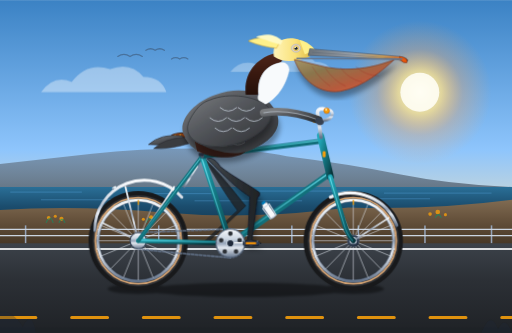
t = 0.00 s
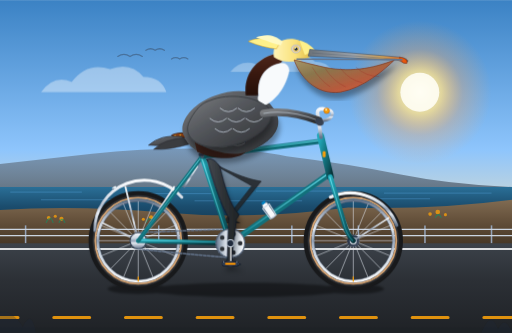
t = 0.50 s
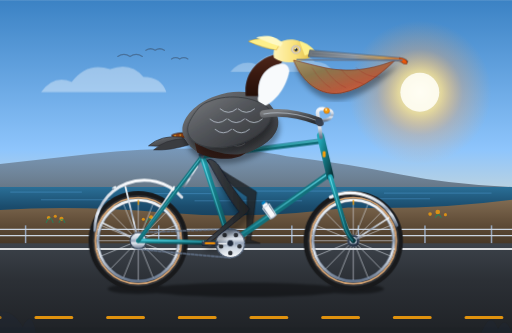
t = 1.00 s
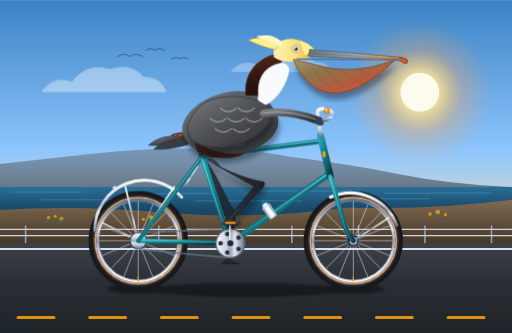
t = 1.50 s
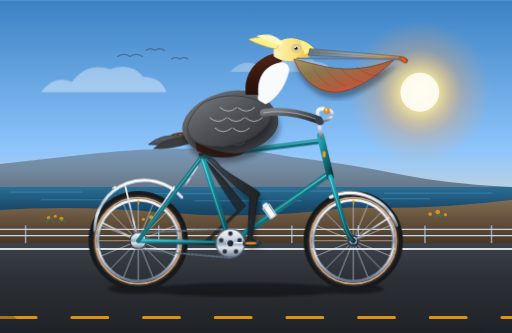
t = 2.00 s
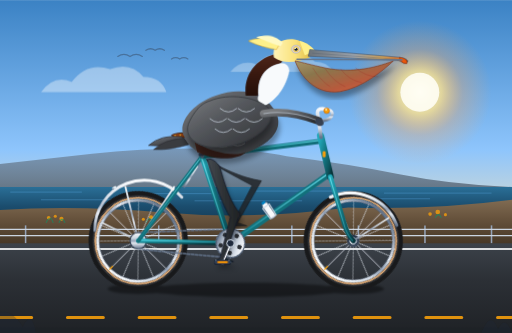
t = 2.63 s

The animated SVG that drew these frames (rendered in a browser with its animation timeline set to each time). Animation: 4 SMIL elements (animate=4), 8 CSS @keyframes rules; one cycle of 3.00 s, repeats indefinitely.

<svg xmlns="http://www.w3.org/2000/svg" viewBox="0 0 1000 650" width="100%" height="100%">
  <defs>
    <!-- Sky & Atmospheric Gradients -->
    <linearGradient id="skyGrad" x1="0%" y1="0%" x2="0%" y2="100%">
      <stop offset="0%" stop-color="#3b82c4"/>
      <stop offset="45%" stop-color="#8ec5fc"/>
      <stop offset="75%" stop-color="#fde6b8"/>
      <stop offset="100%" stop-color="#fca978"/>
    </linearGradient>

    <radialGradient id="sunGlow" cx="50%" cy="50%" r="50%">
      <stop offset="0%" stop-color="#fffdf0" stop-opacity="1"/>
      <stop offset="30%" stop-color="#fde08b" stop-opacity="0.8"/>
      <stop offset="60%" stop-color="#fca554" stop-opacity="0.3"/>
      <stop offset="100%" stop-color="#fca554" stop-opacity="0"/>
    </radialGradient>

    <linearGradient id="oceanGrad" x1="0%" y1="0%" x2="0%" y2="100%">
      <stop offset="0%" stop-color="#2a6f97"/>
      <stop offset="50%" stop-color="#1b4d6e"/>
      <stop offset="100%" stop-color="#133852"/>
    </linearGradient>

    <!-- Headlands / Coastal Bluffs -->
    <linearGradient id="cliffDistant" x1="0%" y1="0%" x2="0%" y2="100%">
      <stop offset="0%" stop-color="#697a8d" stop-opacity="0.6"/>
      <stop offset="100%" stop-color="#465463" stop-opacity="0.85"/>
    </linearGradient>
    <linearGradient id="cliffNear" x1="0%" y1="0%" x2="0%" y2="100%">
      <stop offset="0%" stop-color="#806b52"/>
      <stop offset="40%" stop-color="#67533d"/>
      <stop offset="100%" stop-color="#433525"/>
    </linearGradient>

    <!-- Road & Asphalt Gradients -->
    <linearGradient id="asphaltGrad" x1="0%" y1="0%" x2="0%" y2="100%">
      <stop offset="0%" stop-color="#3c424a"/>
      <stop offset="40%" stop-color="#2c3036"/>
      <stop offset="100%" stop-color="#1f2226"/>
    </linearGradient>

    <!-- Bike Frame Metallic Teal Gradient -->
    <linearGradient id="frameTeal" x1="0%" y1="0%" x2="100%" y2="100%">
      <stop offset="0%" stop-color="#22a8b8"/>
      <stop offset="40%" stop-color="#147b87"/>
      <stop offset="80%" stop-color="#0e565f"/>
      <stop offset="100%" stop-color="#08373d"/>
    </linearGradient>
    <linearGradient id="frameHighlight" x1="0%" y1="0%" x2="0%" y2="100%">
      <stop offset="0%" stop-color="#6ae2f0"/>
      <stop offset="100%" stop-color="#147b87"/>
    </linearGradient>

    <!-- Chrome & Metal Finishes -->
    <linearGradient id="chrome" x1="0%" y1="0%" x2="0%" y2="100%">
      <stop offset="0%" stop-color="#f8fafc"/>
      <stop offset="35%" stop-color="#cbd5e1"/>
      <stop offset="50%" stop-color="#94a3b8"/>
      <stop offset="65%" stop-color="#e2e8f0"/>
      <stop offset="100%" stop-color="#64748b"/>
    </linearGradient>
    <linearGradient id="metalDark" x1="0%" y1="0%" x2="100%" y2="100%">
      <stop offset="0%" stop-color="#475569"/>
      <stop offset="100%" stop-color="#1e293b"/>
    </linearGradient>

    <!-- Vintage Honey Saddle Leather -->
    <linearGradient id="leather" x1="0%" y1="0%" x2="100%" y2="50%">
      <stop offset="0%" stop-color="#a45222"/>
      <stop offset="45%" stop-color="#80380f"/>
      <stop offset="80%" stop-color="#542308"/>
      <stop offset="100%" stop-color="#381503"/>
    </linearGradient>

    <!-- Wheel Tire Rubber & Tan-wall Rim -->
    <radialGradient id="rubberTire">
      <stop offset="87%" stop-color="#282a2e"/>
      <stop offset="93%" stop-color="#18191b"/>
      <stop offset="97%" stop-color="#33363b"/>
      <stop offset="100%" stop-color="#18191b"/>
    </radialGradient>

    <!-- Pelican Bill & Gular Pouch Gradients -->
    <linearGradient id="beakHorn" x1="0%" y1="0%" x2="100%" y2="0%">
      <stop offset="0%" stop-color="#6c737a"/>
      <stop offset="45%" stop-color="#9aa2ab"/>
      <stop offset="75%" stop-color="#cf9f55"/>
      <stop offset="95%" stop-color="#dc6825"/>
      <stop offset="100%" stop-color="#9e3a09"/>
    </linearGradient>

    <linearGradient id="pouchGrad" x1="0%" y1="0%" x2="100%" y2="100%">
      <stop offset="0%" stop-color="#a69466"/>
      <stop offset="30%" stop-color="#8a764d"/>
      <stop offset="65%" stop-color="#b65a3c"/>
      <stop offset="90%" stop-color="#d95f3b"/>
      <stop offset="100%" stop-color="#93361c"/>
    </linearGradient>

    <!-- Pelican Plumage Gradients -->
    <linearGradient id="pelicanGray" x1="0%" y1="0%" x2="100%" y2="100%">
      <stop offset="0%" stop-color="#7a7c7f"/>
      <stop offset="40%" stop-color="#55585d"/>
      <stop offset="80%" stop-color="#3a3c40"/>
      <stop offset="100%" stop-color="#2b2d30"/>
    </linearGradient>

    <linearGradient id="pelicanChestnut" x1="0%" y1="0%" x2="0%" y2="100%">
      <stop offset="0%" stop-color="#50271b"/>
      <stop offset="50%" stop-color="#391910"/>
      <stop offset="100%" stop-color="#240f09"/>
    </linearGradient>

    <linearGradient id="pelicanCrown" x1="0%" y1="0%" x2="100%" y2="0%">
      <stop offset="0%" stop-color="#fff4b8"/>
      <stop offset="60%" stop-color="#fae27a"/>
      <stop offset="100%" stop-color="#e2bf4b"/>
    </linearGradient>

    <linearGradient id="pelicanLeg" x1="0%" y1="0%" x2="100%" y2="0%">
      <stop offset="0%" stop-color="#464b50"/>
      <stop offset="50%" stop-color="#2d3135"/>
      <stop offset="100%" stop-color="#1f2224"/>
    </linearGradient>

    <!-- Drop Shadow Filter for Ground & Frame Depth -->
    <filter id="shadow" x="-5%" y="-5%" width="120%" height="130%">
      <feDropShadow dx="3" dy="12" stdDeviation="5" flood-color="#000" flood-opacity="0.35"/>
    </filter>
    <filter id="softBlur">
      <feGaussianBlur stdDeviation="2"/>
    </filter>
  </defs>

  <style><![CDATA[
    .wheel-rotate-rear {
      transform-origin: 270px 470px;
      animation: rotateWheel 1s linear infinite;
    }
    .wheel-rotate-front {
      transform-origin: 690px 470px;
      animation: rotateWheel 1s linear infinite;
    }
    @keyframes rotateWheel {
      from { transform: rotate(0deg); }
      to { transform: rotate(360deg); }
    }
    .crank-revolve {
      transform-origin: 450px 475px;
      animation: revCrank 2s linear infinite;
    }
    .crank-revolve-back {
      transform-origin: 450px 475px;
      animation: revCrankBack 2s linear infinite;
    }
    @keyframes revCrank {
      0% { transform: rotate(0deg); }
      100% { transform: rotate(360deg); }
    }
    @keyframes revCrankBack {
      0% { transform: rotate(180deg); }
      100% { transform: rotate(540deg); }
    }
    .pedal-counter-right {
      transform-origin: 490px 475px;
      animation: counterPedalRight 2s linear infinite;
    }
    .pedal-counter-left {
      transform-origin: 410px 475px;
      animation: counterPedalLeft 2s linear infinite;
    }
    @keyframes counterPedalRight {
      0% { transform: rotate(0deg); }
      100% { transform: rotate(-360deg); }
    }
    @keyframes counterPedalLeft {
      0% { transform: rotate(0deg); }
      100% { transform: rotate(-360deg); }
    }
    .pouch-flutter {
      transform-origin: 640px 145px;
      animation: pouchBreathe 3s ease-in-out infinite alternate;
    }
    @keyframes pouchBreathe {
      0% { transform: scale(1) skewX(0deg); }
      50% { transform: scale(1.02, 1.05) skewX(1deg); }
      100% { transform: scale(0.98, 0.96) skewX(-1deg); }
    }
    .crest-flutter {
      transform-origin: 520px 90px;
      animation: crestWave 1.8s ease-in-out infinite alternate;
    }
    @keyframes crestWave {
      0% { transform: rotate(0deg); }
      100% { transform: rotate(5deg) skewX(3deg); }
    }
    .pelican-rider {
      animation: pelicanBob 1s ease-in-out infinite alternate;
    }
    @keyframes pelicanBob {
      0% { transform: translateY(0px); }
      100% { transform: translateY(2.5px); }
    }
  ]]></style>

  <!-- ==================== BACKGROUND: COASTAL SCENERY ==================== -->
  <rect x="0" y="0" width="1000" height="650" fill="url(#skyGrad)"/>

  <!-- Golden Pacific Sun -->
  <circle cx="820" cy="180" r="140" fill="url(#sunGlow)"/>
  <circle cx="820" cy="180" r="38" fill="#fffef4" opacity="0.9"/>

  <!-- Drifting Distant Cumulus Clouds -->
  <g opacity="0.75">
    <path d="M 80 180 q 25 -35 60 -20 q 30 -40 75 -25 q 40 -15 65 15 q 35 0 45 30 h -245 z" fill="#ffffff" opacity="0.5"/>
    <path d="M 450 140 q 20 -25 50 -15 q 30 -30 65 -15 q 30 -10 50 10 q 25 0 35 20 h -200 z" fill="#ffffff" opacity="0.4"/>
  </g>

  <!-- Distant Headlands / Big Sur Style Cliffs -->
  <path d="M 0 375 L 0 320 Q 90 310 180 300 T 380 290 T 560 305 Q 680 320 780 340 T 1000 365 L 1000 395 Z" fill="url(#cliffDistant)"/>

  <!-- Pacific Ocean Horizon & Shimmering Waters -->
  <rect x="0" y="365" width="1000" height="75" fill="url(#oceanGrad)"/>
  <g stroke="#64b5f6" stroke-width="1.2" opacity="0.5">
    <line x1="20" y1="375" x2="160" y2="375"/>
    <line x1="240" y1="378" x2="420" y2="378"/>
    <line x1="500" y1="373" x2="680" y2="373"/>
    <line x1="750" y1="377" x2="960" y2="377"/>
    <line x1="80" y1="390" x2="260" y2="390"/>
    <line x1="380" y1="392" x2="590" y2="392"/>
    <line x1="680" y1="388" x2="840" y2="388"/>
  </g>

  <!-- Near Coastal Bluffs with Wild Coastal Scrub -->
  <path d="M 0 410 Q 150 400 320 415 T 680 405 Q 850 410 1000 390 L 1000 480 L 0 480 Z" fill="url(#cliffNear)"/>
  <!-- Wild Golden Poppies & Coastal Sage Scrub Spots -->
  <g fill="#f59e0b" opacity="0.8">
    <circle cx="95" cy="425" r="3.5"/>
    <circle cx="108" cy="422" r="3"/>
    <circle cx="120" cy="427" r="4"/>
    <circle cx="280" cy="428" r="3"/>
    <circle cx="295" cy="424" r="4"/>
    <circle cx="840" cy="418" r="3.5"/>
    <circle cx="855" cy="414" r="4.5"/>
    <circle cx="870" cy="419" r="3"/>
  </g>
  <g fill="#10b981" opacity="0.6">
    <path d="M 90 435 q 8 -18 14 0 M 115 435 q 6 -14 12 0 M 285 435 q 7 -16 15 0 M 850 425 q 6 -12 12 0" stroke="#059669" stroke-width="2" fill="none"/>
  </g>

  <!-- Distant Brown Pelicans Gliding in Formation -->
  <g opacity="0.45" stroke="#334155" stroke-width="2.5" fill="none" stroke-linecap="round">
    <path d="M 230 110 q 12 -8 24 0 q 12 -8 24 0"/>
    <path d="M 285 98 q 9 -6 18 0 q 9 -6 18 0"/>
    <path d="M 335 115 q 8 -5 16 0 q 8 -5 16 0"/>
  </g>

  <!-- Highway Roadbed & Guardrail -->
  <!-- Guardrail Posts & Cables -->
  <g stroke="#94a3b8" stroke-width="3">
    <line x1="50" y1="440" x2="50" y2="475"/>
    <line x1="180" y1="440" x2="180" y2="475"/>
    <line x1="310" y1="440" x2="310" y2="475"/>
    <line x1="440" y1="440" x2="440" y2="475"/>
    <line x1="570" y1="440" x2="570" y2="475"/>
    <line x1="700" y1="440" x2="700" y2="475"/>
    <line x1="830" y1="440" x2="830" y2="475"/>
    <line x1="960" y1="440" x2="960" y2="475"/>
    <!-- Cables -->
    <line x1="0" y1="448" x2="1000" y2="448" stroke="#cbd5e1" stroke-width="2.5"/>
    <line x1="0" y1="460" x2="1000" y2="460" stroke="#cbd5e1" stroke-width="2.5"/>
  </g>

  <!-- Road Surface (Pacific Coast Highway) -->
  <rect x="0" y="475" width="1000" height="175" fill="url(#asphaltGrad)"/>
  <!-- Road Edge Solid White Line -->
  <line x1="0" y1="486" x2="1000" y2="486" stroke="#f8fafc" stroke-width="4" opacity="0.85"/>
  <!-- Bottom Pavement Curb -->
  <rect x="0" y="640" width="1000" height="10" fill="#1e2226"/>

  <!-- Yellow Highway Center Dashes Animated Flowing Leftward -->
  <g stroke="#f59e0b" stroke-width="6" stroke-linecap="round" opacity="0.9">
    <line x1="0" y1="620" x2="1000" y2="620" stroke-dasharray="70 70">
      <animate attributeName="stroke-dashoffset" from="0" to="-140" dur="0.666s" repeatCount="indefinite"/>
    </line>
  </g>

  <!-- ==================== BICYCLE & RIDER CONTACT SHADOWS ==================== -->
  <g opacity="0.4" filter="url(#softBlur)">
    <!-- Rear Tire Shadow -->
    <ellipse cx="270" cy="564" rx="60" ry="10" fill="#000000"/>
    <!-- Front Tire Shadow -->
    <ellipse cx="690" cy="564" rx="60" ry="10" fill="#000000"/>
    <!-- Body & Frame Dynamic Shadow -->
    <ellipse cx="480" cy="566" rx="190" ry="14" fill="#000000"/>
  </g>

  <!-- ==================== BACKGROUND BICYCLE & RIDER LAYER (FAR SIDE) ==================== -->

  <!-- FAR (LEFT) CRANK & PEDAL (180 deg out of phase) -->
  <g class="crank-revolve-back">
    <!-- Far Crank Arm -->
    <line x1="450" y1="475" x2="410" y2="475" stroke="#1e293b" stroke-width="9" stroke-linecap="round"/>
    <circle cx="410" cy="475" r="5" fill="#475569"/>
    <!-- Far Pedal Spindle & Body (Counter-rotating to stay level) -->
    <g class="pedal-counter-left">
      <rect x="395" y="471" width="30" height="8" rx="2" fill="#1e2530" stroke="#0f172a" stroke-width="1.5"/>
      <line x1="397" y1="475" x2="423" y2="475" stroke="#cbd5e1" stroke-width="1"/>
    </g>
  </g>

  <!-- FAR (LEFT) PELICAN LEG (Darker shaded, pedaling in exact anti-phase) -->
  <path fill="#212529" stroke="#181a1c" stroke-width="1.5" stroke-linejoin="round" opacity="0.85">
    <animate attributeName="d" dur="2s" repeatCount="indefinite" values="
      M 400 310 C 445 355 465 385 480 402 L 410 469 L 428 475 L 396 475 L 404 467 L 464 411 C 448 390 425 355 400 310 Z;
      M 400 310 C 450 350 475 370 498 381 L 422 441 L 440 447 L 406 447 L 414 439 L 480 390 C 460 370 435 345 400 310 Z;
      M 400 310 C 455 340 485 350 510 354 L 450 429 L 468 435 L 434 435 L 442 427 L 492 363 C 470 350 440 335 400 310 Z;
      M 400 310 C 455 340 485 348 511 352 L 478 441 L 496 447 L 462 447 L 470 439 L 493 361 C 470 350 440 335 400 310 Z;
      M 400 310 C 450 345 480 360 501 375 L 490 469 L 508 475 L 474 475 L 482 467 L 483 384 C 460 370 435 345 400 310 Z;
      M 400 310 C 440 355 460 390 479 403 L 478 497 L 496 503 L 462 503 L 470 495 L 461 414 C 445 395 425 355 400 310 Z;
      M 400 310 C 435 360 445 400 460 415 L 450 509 L 468 515 L 434 515 L 442 507 L 442 426 C 430 405 415 365 400 310 Z;
      M 400 310 C 438 360 450 395 466 412 L 422 497 L 440 503 L 406 503 L 414 495 L 448 423 C 435 400 420 365 400 310 Z;
      M 400 310 C 445 355 465 385 480 402 L 410 469 L 428 475 L 396 475 L 404 467 L 464 411 C 448 390 425 355 400 310 Z
    "/>
  </path>

  <!-- ==================== BICYCLE WHEELS (ROTATING) ==================== -->

  <!-- REAR WHEEL ASSEMBLY -->
  <g id="rear-wheel">
    <!-- Rotating Group: Spokes, Hub, Rim & Valve -->
    <g class="wheel-rotate-rear">
      <!-- Outer Rubber Tire (Radius 90) -->
      <circle cx="270" cy="470" r="90" fill="none" stroke="url(#rubberTire)" stroke-width="14"/>
      <!-- Vintage Tan-Wall Stripe -->
      <circle cx="270" cy="470" r="84" fill="none" stroke="#d4a373" stroke-width="3.5"/>
      <!-- Polished Aluminum Double-Wall Rim -->
      <circle cx="270" cy="470" r="79" fill="none" stroke="url(#chrome)" stroke-width="5.5"/>
      <circle cx="270" cy="470" r="76.5" fill="none" stroke="#475569" stroke-width="1"/>

      <!-- 16 Cross-Laced Tangential Spokes -->
      <g stroke="#e2e8f0" stroke-width="1.3" opacity="0.85">
        <line x1="270" y1="470" x2="270" y2="393"/>
        <line x1="270" y1="470" x2="324" y2="415"/>
        <line x1="270" y1="470" x2="347" y2="470"/>
        <line x1="270" y1="470" x2="324" y2="525"/>
        <line x1="270" y1="470" x2="270" y2="547"/>
        <line x1="270" y1="470" x2="216" y2="525"/>
        <line x1="270" y1="470" x2="193" y2="470"/>
        <line x1="270" y1="470" x2="216" y2="415"/>
        <!-- Interleaving Crossing Spokes -->
        <line x1="270" y1="470" x2="299" y2="398"/>
        <line x1="270" y1="470" x2="343" y2="440"/>
        <line x1="270" y1="470" x2="343" y2="500"/>
        <line x1="270" y1="470" x2="299" y2="542"/>
        <line x1="270" y1="470" x2="241" y2="542"/>
        <line x1="270" y1="470" x2="197" y2="500"/>
        <line x1="270" y1="470" x2="197" y2="440"/>
        <line x1="270" y1="470" x2="241" y2="398"/>
      </g>

      <!-- Brass Valve Stem -->
      <line x1="270" y1="400" x2="270" y2="390" stroke="#f59e0b" stroke-width="2.5"/>
      <!-- Wheel Hub Shell -->
      <circle cx="270" cy="470" r="14" fill="url(#metalDark)"/>
      <circle cx="270" cy="470" r="8" fill="url(#chrome)"/>
    </g>
    <!-- Stationary Rear Axle Bolt -->
    <circle cx="270" cy="470" r="4.5" fill="#0f172a"/>
  </g>

  <!-- FRONT WHEEL ASSEMBLY -->
  <g id="front-wheel">
    <!-- Rotating Group: Spokes, Hub, Rim & Valve -->
    <g class="wheel-rotate-front">
      <!-- Outer Rubber Tire (Radius 90) -->
      <circle cx="690" cy="470" r="90" fill="none" stroke="url(#rubberTire)" stroke-width="14"/>
      <!-- Vintage Tan-Wall Stripe -->
      <circle cx="690" cy="470" r="84" fill="none" stroke="#d4a373" stroke-width="3.5"/>
      <!-- Polished Aluminum Double-Wall Rim -->
      <circle cx="690" cy="470" r="79" fill="none" stroke="url(#chrome)" stroke-width="5.5"/>
      <circle cx="690" cy="470" r="76.5" fill="none" stroke="#475569" stroke-width="1"/>

      <!-- 16 Cross-Laced Tangential Spokes -->
      <g stroke="#e2e8f0" stroke-width="1.3" opacity="0.85">
        <line x1="690" y1="470" x2="690" y2="393"/>
        <line x1="690" y1="470" x2="744" y2="415"/>
        <line x1="690" y1="470" x2="767" y2="470"/>
        <line x1="690" y1="470" x2="744" y2="525"/>
        <line x1="690" y1="470" x2="690" y2="547"/>
        <line x1="690" y1="470" x2="636" y2="525"/>
        <line x1="690" y1="470" x2="613" y2="470"/>
        <line x1="690" y1="470" x2="636" y2="415"/>
        <!-- Interleaving Crossing Spokes -->
        <line x1="690" y1="470" x2="719" y2="398"/>
        <line x1="690" y1="470" x2="763" y2="440"/>
        <line x1="690" y1="470" x2="763" y2="500"/>
        <line x1="690" y1="470" x2="719" y2="542"/>
        <line x1="690" y1="470" x2="661" y2="542"/>
        <line x1="690" y1="470" x2="617" y2="500"/>
        <line x1="690" y1="470" x2="617" y2="440"/>
        <line x1="690" y1="470" x2="661" y2="398"/>
      </g>

      <!-- Brass Valve Stem -->
      <line x1="690" y1="400" x2="690" y2="390" stroke="#f59e0b" stroke-width="2.5"/>
      <!-- Wheel Hub Shell -->
      <circle cx="690" cy="470" r="12" fill="url(#metalDark)"/>
      <circle cx="690" cy="470" r="7" fill="url(#chrome)"/>
    </g>
    <!-- Stationary Front Axle Bolt -->
    <circle cx="690" cy="470" r="4.5" fill="#0f172a"/>
  </g>

  <!-- ==================== BICYCLE FRAME, GEARS & DRIVE CHAIN ==================== -->

  <!-- Rear Chrome Fender (Mudguard) & Tubular Stay Struts -->
  <path d="M 185 450 A 97 97 0 0 1 355 385" fill="none" stroke="url(#chrome)" stroke-width="6" stroke-linecap="round"/>
  <path d="M 185 450 A 97 97 0 0 1 355 385" fill="none" stroke="#ffffff" stroke-width="1.5" stroke-linecap="round" opacity="0.6"/>
  <!-- Fender Stays to Rear Dropout -->
  <line x1="270" y1="470" x2="200" y2="435" stroke="url(#chrome)" stroke-width="3"/>
  <line x1="270" y1="470" x2="330" y2="395" stroke="url(#chrome)" stroke-width="3"/>

  <!-- Rear Commuter Luggage Rack -->
  <g stroke="url(#chrome)" stroke-width="3.5" stroke-linecap="round" stroke-linejoin="round" fill="none">
    <!-- Top Platform -->
    <line x1="225" y1="365" x2="365" y2="365"/>
    <line x1="220" y1="368" x2="225" y2="365"/>
    <!-- Support Struts down to Rear Axle & Frame -->
    <line x1="245" y1="365" x2="270" y2="470"/>
    <line x1="340" y1="365" x2="270" y2="470"/>
    <line x1="360" y1="365" x2="385" y2="325"/>
  </g>

  <!-- Rear Sprocket Cog (at rear wheel axle) -->
  <circle cx="270" cy="470" r="16" fill="url(#chrome)" stroke="#334155" stroke-width="2"/>

  <!-- Drive Chain (Upper and Lower runs connecting Rear Cog & Front Chainring) -->
  <g stroke="#64748b" stroke-width="3" stroke-linecap="round">
    <!-- Top taut chain run -->
    <line x1="270" y1="454" x2="450" y2="447" stroke-dasharray="5 3"/>
    <!-- Bottom chain run with slight authentic road sag -->
    <path d="M 270 486 Q 360 496 450 503" fill="none" stroke-dasharray="5 3"/>
  </g>

  <!-- Front Chrome Fender & Stays -->
  <path d="M 645 385 A 97 97 0 0 1 775 440" fill="none" stroke="url(#chrome)" stroke-width="6" stroke-linecap="round"/>
  <line x1="690" y1="470" x2="760" y2="425" stroke="url(#chrome)" stroke-width="3"/>

  <!-- MAIN DIAMOND FRAME TUBES (Authentic Welded Geometry) -->
  <g id="bicycle-frame">
    <!-- Chainstays: Bottom Bracket (450, 475) to Rear Axle (270, 470) -->
    <line x1="450" y1="475" x2="270" y2="470" stroke="url(#frameTeal)" stroke-width="9" stroke-linecap="round"/>
    <line x1="450" y1="474" x2="270" y2="469" stroke="url(#frameHighlight)" stroke-width="2"/>

    <!-- Seatstays: Seat Lug (395, 305) to Rear Axle (270, 470) -->
    <line x1="395" y1="305" x2="270" y2="470" stroke="url(#frameTeal)" stroke-width="8" stroke-linecap="round"/>
    <line x1="395" y1="304" x2="270" y2="469" stroke="url(#frameHighlight)" stroke-width="1.8"/>

    <!-- Seat Tube: Bottom Bracket (450, 475) up to Seat Lug (395, 305) -->
    <line x1="450" y1="475" x2="395" y2="305" stroke="url(#frameTeal)" stroke-width="11" stroke-linecap="round"/>
    <line x1="448" y1="475" x2="393" y2="305" stroke="url(#frameHighlight)" stroke-width="2.5"/>

    <!-- Down Tube: Bottom Bracket (450, 475) to Head Tube Base (642, 340) -->
    <line x1="450" y1="475" x2="642" y2="340" stroke="url(#frameTeal)" stroke-width="12" stroke-linecap="round"/>
    <line x1="450" y1="473" x2="642" y2="338" stroke="url(#frameHighlight)" stroke-width="2.5"/>

    <!-- Top Tube: Seat Lug (395, 305) to Head Tube Top (630, 275) -->
    <line x1="395" y1="305" x2="630" y2="275" stroke="url(#frameTeal)" stroke-width="10" stroke-linecap="round"/>
    <line x1="395" y1="303" x2="630" y2="273" stroke="url(#frameHighlight)" stroke-width="2"/>

    <!-- Head Tube (slanted steering column) -->
    <line x1="626" y1="265" x2="645" y2="345" stroke="url(#frameTeal)" stroke-width="14" stroke-linecap="round"/>
    <!-- Head Badge (Vintage Golden Logo) -->
    <rect x="630" y="295" width="6" height="12" rx="2" fill="#f59e0b"/>

    <!-- Front Fork: from Head Tube (645, 345) curving gently to Front Axle (690, 470) -->
    <path d="M 645 345 L 672 435 Q 678 458 690 470" fill="none" stroke="url(#frameTeal)" stroke-width="9.5" stroke-linecap="round"/>
    <path d="M 644 345 L 671 435 Q 677 458 689 470" fill="none" stroke="url(#frameHighlight)" stroke-width="2"/>

    <!-- Down Tube Vintage Water Bottle & Alloy Cage -->
    <g transform="translate(528, 415) rotate(-35)">
      <rect x="-6" y="-22" width="12" height="34" rx="4" fill="#f8fafc" stroke="#64748b" stroke-width="1.5"/>
      <rect x="-4" y="-26" width="8" height="5" rx="1.5" fill="#0284c7"/>
      <!-- Alloy Cage Clip -->
      <path d="M -8 -15 L 8 -15 L 7 10 L -7 10 Z" fill="none" stroke="#cbd5e1" stroke-width="2"/>
    </g>
  </g>

  <!-- Seat Post and Classic Sprung Leather Saddle -->
  <g id="saddle-group">
    <!-- Chrome Seatpost with Height Scale -->
    <line x1="395" y1="305" x2="384" y2="270" stroke="url(#chrome)" stroke-width="7" stroke-linecap="round"/>
    <!-- Seat Clamp Hardware -->
    <rect x="388" y="298" width="10" height="7" rx="1.5" fill="#334155"/>

    <!-- Chrome Saddle Rails & Under-Springs -->
    <path d="M 345 272 Q 365 278 395 268" fill="none" stroke="url(#chrome)" stroke-width="3"/>
    <!-- Twin Coil Shock Springs -->
    <ellipse cx="350" cy="272" rx="6" ry="4" fill="none" stroke="url(#chrome)" stroke-width="2.5"/>
    <ellipse cx="360" cy="272" rx="5" ry="3.5" fill="none" stroke="url(#chrome)" stroke-width="2.5"/>

    <!-- Brooks-Style Contoured Leather Saddle Top -->
    <path d="M 335 264 C 342 258 375 258 395 261 C 412 263 420 268 416 272 C 408 273 398 268 375 268 C 352 268 340 274 335 264 Z" fill="url(#leather)" stroke="#270e03" stroke-width="1.5" filter="url(#shadow)"/>
    <!-- Brass Saddle Rivets -->
    <circle cx="342" cy="265" r="1.5" fill="#fbbf24"/>
    <circle cx="352" cy="264" r="1.5" fill="#fbbf24"/>
    <circle cx="364" cy="264" r="1.5" fill="#fbbf24"/>
  </g>

  <!-- Handlebar Stem, Cruiser Handlebars & Accessories -->
  <g id="handlebars">
    <!-- Quill Stem extending from Headset -->
    <path d="M 627 268 L 620 220 Q 620 212 630 212 L 640 214" fill="none" stroke="url(#chrome)" stroke-width="7" stroke-linecap="round"/>
    <!-- Swept-back Cruiser Handlebars -->
    <path d="M 640 214 Q 652 216 648 226 Q 644 236 620 236" fill="none" stroke="url(#chrome)" stroke-width="6" stroke-linecap="round"/>
    <!-- Vintage Honey Leather Handlebar Grip -->
    <path d="M 632 236 L 616 236" stroke="url(#leather)" stroke-width="8" stroke-linecap="round"/>
    <circle cx="614" cy="236" r="3.5" fill="#f59e0b"/>

    <!-- Brass Bell Dome on Handlebar -->
    <circle cx="638" cy="216" r="5.5" fill="#f59e0b" stroke="#b45309" stroke-width="1"/>
    <circle cx="637" cy="214" r="1.8" fill="#fef3c7"/>
  </g>

  <!-- Front Chainring Spindle & 48T Sprocket (Rotates with Crank) -->
  <g class="crank-revolve">
    <!-- Large Front Chainring Spider Disc -->
    <circle cx="450" cy="475" r="28" fill="url(#chrome)" stroke="#475569" stroke-width="2"/>
    <!-- Cut-out Lightening Holes in Chainring -->
    <g fill="#2c3036">
      <circle cx="450" cy="456" r="4.5"/>
      <circle cx="468" cy="469" r="4.5"/>
      <circle cx="461" cy="491" r="4.5"/>
      <circle cx="439" cy="491" r="4.5"/>
      <circle cx="432" cy="469" r="4.5"/>
    </g>
    <!-- Chainring Teeth Perimeter -->
    <circle cx="450" cy="475" r="28" fill="none" stroke="#64748b" stroke-width="2" stroke-dasharray="3 3"/>
  </g>

  <!-- ==================== FOREGROUND: CALIFORNIA BROWN PELICAN RIDER ==================== -->
  <g id="california-pelican" class="pelican-rider">

    <!-- Tail Feathers (Resting elegantly over the rear rack) -->
    <g id="pelican-tail">
      <path d="M 355 265 Q 315 260 290 282 Q 325 285 365 276 Z" fill="url(#pelicanGray)" stroke="#26272b" stroke-width="1.2"/>
      <path d="M 360 268 Q 320 270 300 290 Q 330 292 370 280 Z" fill="#3a3c40" stroke="#26272b" stroke-width="1"/>
    </g>

    <!-- Torso / Body (Firmly seated on saddle, leaning forward athletically) -->
    <g id="pelican-torso">
      <!-- Main Body Core Mass -->
      <path d="M 360 265 C 345 240 375 200 420 185 C 475 165 520 180 540 220 C 555 255 520 285 470 300 C 430 312 375 305 360 265 Z" fill="url(#pelicanGray)" filter="url(#shadow)"/>

      <!-- Feather Scalloping Textures on Flank & Belly -->
      <g fill="none" stroke="#9da1a6" stroke-width="1.4" opacity="0.6" stroke-linecap="round">
        <path d="M 395 240 q 12 12 25 0 M 425 235 q 14 12 28 0 M 455 235 q 12 12 24 0"/>
        <path d="M 405 260 q 12 12 25 0 M 435 258 q 14 12 28 0 M 465 255 q 12 12 24 0"/>
        <path d="M 420 280 q 14 10 28 0 M 450 278 q 14 10 28 0"/>
      </g>

      <!-- Deep Chestnut-Brown & Dusky Underbelly -->
      <path d="M 380 275 C 410 295 460 305 480 295 C 470 308 425 315 385 295 Z" fill="url(#pelicanChestnut)" opacity="0.85"/>
    </g>

    <!-- Graceful S-Neck (With California Brown Pelican Characteristic Breeding Plumage) -->
    <g id="pelican-neck">
      <!-- Dark Seal-Brown / Rich Chestnut Hindneck Band -->
      <path d="M 480 185 C 475 145 500 110 545 102 C 552 108 554 116 548 122 C 518 128 502 150 505 185 Z" fill="url(#pelicanChestnut)"/>

      <!-- Creamy Silvery-White Foreneck & Throat Stripe -->
      <path d="M 505 185 C 502 150 518 128 548 122 C 558 120 564 126 565 136 C 560 165 540 195 515 205 C 505 200 502 192 505 185 Z" fill="#f8fafc" stroke="#e2e8f0" stroke-width="0.8"/>
    </g>

    <!-- Pelican Head, Windswept Pale-Yellow Crest & Intelligent Eye -->
    <g id="pelican-head">
      <!-- Back of Head Base -->
      <path d="M 535 110 C 530 85 550 72 575 75 C 595 78 605 92 605 110 C 585 118 555 125 535 110 Z" fill="url(#pelicanCrown)"/>

      <!-- Wind-Ruffled Feathered Crest Tuft (SMIL animated breezy sway) -->
      <g class="crest-flutter">
        <path d="M 545 85 C 525 70 500 72 485 80 C 505 88 522 92 540 94 Z" fill="#fef08a" stroke="#ca8a04" stroke-width="0.8"/>
        <path d="M 552 80 C 535 64 515 66 500 72 C 520 78 535 84 548 87 Z" fill="#fef9c3"/>
      </g>

      <!-- Bare Orbital Skin Patch Around Eye (Pinkish / Slate Horn) -->
      <ellipse cx="578" cy="94" rx="9" ry="8" fill="#e2d4c9" stroke="#94a3b8" stroke-width="0.8"/>

      <!-- Eye: Pale Straw Yellow Iris, Sharp Black Pupil & Sparkle Reflection -->
      <circle cx="578" cy="94" r="5" fill="#fef08a" stroke="#ca8a04" stroke-width="0.8"/>
      <circle cx="578" cy="94" r="3" fill="#0f172a"/>
      <circle cx="576.5" cy="92.5" r="1.2" fill="#ffffff"/>

      <!-- Forehead Slope -->
      <path d="M 585 78 C 598 80 610 90 616 98 L 595 106 Z" fill="#fef08a"/>
    </g>

    <!-- Massive Iconic Beak & Giant Distensible Throat Pouch -->
    <g id="pelican-beak">
      <!-- Elastic Throat Gular Pouch (Expands and flutters gently in the sea breeze) -->
      <g class="pouch-flutter">
        <path d="M 575 116 C 585 145 615 185 665 178 C 710 170 750 135 770 116 C 730 132 680 142 625 128 C 598 122 585 118 575 116 Z" fill="url(#pouchGrad)" stroke="#7c2d12" stroke-width="1.2" filter="url(#shadow)"/>
        <!-- Fine Pouch Skin Accordion Crease Texture -->
        <g stroke="#991b1b" stroke-width="1" opacity="0.45" fill="none">
          <path d="M 610 130 Q 625 155 645 168"/>
          <path d="M 635 132 Q 652 158 675 168"/>
          <path d="M 665 132 Q 682 155 708 160"/>
          <path d="M 695 130 Q 715 148 740 148"/>
        </g>
      </g>

      <!-- Upper Mandible: Long, Powerful, Tapering Horn Bill with Hooked Tip -->
      <path d="M 605 95 L 780 110 C 795 112 800 117 794 121 C 788 124 782 116 775 116 L 602 108 Z" fill="url(#beakHorn)" stroke="#475569" stroke-width="1.2"/>
      <!-- Hooked Tip (Nail / Dertrum) in Vivid Burnt Orange -->
      <path d="M 780 110 Q 796 112 795 122 Q 788 124 782 116 Z" fill="#ea580c" stroke="#7c2d12" stroke-width="1"/>
      <!-- Lateral Mandible Groove -->
      <line x1="610" y1="102" x2="775" y2="114" stroke="#475569" stroke-width="1" opacity="0.6"/>

      <!-- Lower Mandible Bone Frame -->
      <path d="M 580 114 L 785 115" stroke="#64748b" stroke-width="3" stroke-linecap="round"/>
    </g>

    <!-- Folded Near Wing & Wingtip Grasping the Handlebar -->
    <g id="pelican-wing">
      <!-- Folded Wing Scapulars & Primary Coverts -->
      <path d="M 410 195 C 445 180 505 185 530 215 C 535 245 490 280 435 285 C 385 290 355 265 370 235 C 385 205 400 198 410 195 Z" fill="url(#pelicanGray)" stroke="#33373b" stroke-width="1.5" filter="url(#shadow)"/>

      <!-- Distinct Silver-Gray Feather Edging Tips -->
      <g fill="none" stroke="#cbd5e1" stroke-width="1.8" opacity="0.8" stroke-linecap="round">
        <path d="M 430 210 q 16 14 32 0 M 465 210 q 16 14 32 0"/>
        <path d="M 410 230 q 16 14 32 0 M 445 230 q 16 14 32 0 M 480 230 q 16 14 32 0"/>
        <path d="M 420 250 q 16 14 32 0 M 455 250 q 16 14 32 0"/>
      </g>

      <!-- Wing Wrist / Primary Joint Extending Forward to Handlebar -->
      <path d="M 515 220 C 545 215 585 220 622 234" fill="none" stroke="url(#pelicanGray)" stroke-width="15" stroke-linecap="round"/>
      <path d="M 515 220 C 545 215 585 220 622 234" fill="none" stroke="#cbd5e1" stroke-width="2" stroke-linecap="round" opacity="0.6"/>

      <!-- Feathered Wingtip ("Hand") Resting Around Handlebar Grip -->
      <g fill="#374151">
        <path d="M 618 230 C 625 228 632 232 628 238 C 624 242 616 240 615 235 Z"/>
        <path d="M 622 234 C 628 232 635 236 631 242 C 626 246 618 244 618 237 Z"/>
      </g>
    </g>

    <!-- FOREGROUND (RIGHT) PELICAN LEG (Continuous Kinematic Pedaling Motion) -->
    <!-- Fully articulated thigh, knee, scaled shank and large webbed foot gripping the pedal -->
    <path fill="url(#pelicanLeg)" stroke="#111827" stroke-width="1.5" stroke-linejoin="round" filter="url(#shadow)">
      <animate attributeName="d" dur="2s" repeatCount="indefinite" values="
        M 405 310 C 412 305 425 315 430 325 C 455 345 485 360 506 375 C 509 378 507 383 503 386 L 492 469 L 510 475 L 476 475 L 484 467 L 488 384 C 465 370 440 345 405 310 Z;
        M 405 310 C 412 305 425 315 430 325 C 445 355 465 390 484 403 C 487 406 485 411 481 414 L 480 497 L 498 503 L 464 503 L 472 495 L 466 412 C 450 395 430 355 405 310 Z;
        M 405 310 C 412 305 425 315 430 325 C 438 360 450 400 465 415 C 468 418 466 423 462 426 L 452 509 L 470 515 L 436 515 L 444 507 L 447 424 C 435 405 420 365 405 310 Z;
        M 405 310 C 412 305 425 315 430 325 C 440 360 455 395 471 412 C 474 415 472 420 468 423 L 424 497 L 442 503 L 408 503 L 416 495 L 453 421 C 440 400 425 365 405 310 Z;
        M 405 310 C 412 305 425 315 430 325 C 448 355 468 385 485 402 C 488 405 486 410 482 413 L 412 469 L 430 475 L 396 475 L 404 467 L 467 411 C 450 390 430 355 405 310 Z;
        M 405 310 C 412 305 425 315 430 325 C 455 350 480 370 503 381 C 506 384 504 389 500 392 L 424 441 L 442 447 L 408 447 L 416 439 L 485 390 C 465 370 440 345 405 310 Z;
        M 405 310 C 412 305 425 315 430 325 C 460 340 490 350 515 354 C 518 357 516 362 512 365 L 452 429 L 470 435 L 436 435 L 444 427 L 497 363 C 475 350 445 335 405 310 Z;
        M 405 310 C 412 305 425 315 430 325 C 460 340 490 348 516 352 C 519 355 517 360 513 363 L 480 441 L 498 447 L 464 447 L 472 439 L 498 361 C 475 350 445 335 405 310 Z;
        M 405 310 C 412 305 425 315 430 325 C 455 345 485 360 506 375 C 509 378 507 383 503 386 L 492 469 L 510 475 L 476 475 L 484 467 L 488 384 C 465 370 440 345 405 310 Z
      "/>
    </path>

    <!-- Webbed Toe Claws Texture (Pivoting in lockstep with Right Foot) -->
    <g stroke="#f59e0b" stroke-width="1.8" stroke-linecap="round">
      <animate attributeName="opacity" dur="2s" repeatCount="indefinite" values="1; 0.9; 0.8; 0.7; 0.8; 0.95; 1; 1; 1"/>
    </g>

  </g> <!-- End Pelican Rider -->

  <!-- ==================== FOREGROUND: CRANK ARM & PEDAL ==================== -->
  <!-- NEAR (RIGHT) CRANK & PEDAL (Revolving around BB at 450, 475) -->
  <g class="crank-revolve">
    <!-- Polished Alloy Crank Arm (Length 40) -->
    <line x1="450" y1="475" x2="490" y2="475" stroke="url(#chrome)" stroke-width="10" stroke-linecap="round"/>
    <line x1="450" y1="474" x2="490" y2="474" stroke="#ffffff" stroke-width="2.5" stroke-linecap="round"/>

    <!-- Bottom Bracket Spindle Center Bolt -->
    <circle cx="450" cy="475" r="7" fill="#1e293b" stroke="#cbd5e1" stroke-width="2"/>
    <circle cx="490" cy="475" r="5" fill="#475569"/>

    <!-- Near Pedal Assembly (Counter-rotating to stay horizontal under the foot) -->
    <g class="pedal-counter-right">
      <!-- Axle -->
      <line x1="474" y1="475" x2="506" y2="475" stroke="#94a3b8" stroke-width="3"/>
      <!-- Pedal Platform Body with Grip Teeth -->
      <rect x="475" y="471" width="30" height="8" rx="2" fill="#334155" stroke="#1e293b" stroke-width="1.5"/>
      <!-- Amber Safety Reflector -->
      <rect x="480" y="473" width="20" height="4" rx="1" fill="#f59e0b" stroke="#b45309" stroke-width="0.8"/>
      <!-- Grip Serrations -->
      <line x1="477" y1="470" x2="477" y2="472" stroke="#cbd5e1" stroke-width="1.5"/>
      <line x1="503" y1="470" x2="503" y2="472" stroke="#cbd5e1" stroke-width="1.5"/>
    </g>
  </g>

  <!-- ==================== VIGNETTE & FOREGROUND COASTAL ACCENTS ==================== -->
  <!-- Silhouetted Coastal Wildflowers & Dune Grass in Foreground Corner -->
  <g fill="#1e293b" opacity="0.3">
    <path d="M 0 650 L 0 610 Q 30 605 50 650 Z"/>
    <path d="M 40 650 Q 60 595 70 650 Z"/>
    <path d="M 940 650 Q 960 600 975 650 Z"/>
    <path d="M 970 650 Q 985 610 1000 650 Z"/>
  </g>
</svg>
